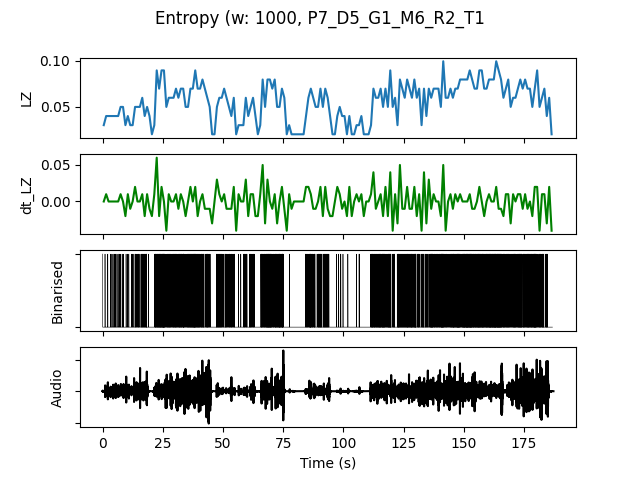

Values plotted in this chart, from the file beside it:
, t0, LZ, dt_LZ, IOI, nCounts
0.0, 0.0, 0.0299, 0.0, 1000, 1
1.0, 1.0, 0.03986, 0.009966, 1000, 1
2.0, 2.0, 0.03986, 0.0, 1000, 1
3.0, 3.0, 0.03986, 0.0, 500.0, 2
4.0, 4.0, 0.03986, 0.0, 500.0, 2
5.0, 5.0, 0.03986, 0.0, 500.0, 2
6.0, 6.0, 0.03986, 0.0, 1000, 1
7.0, 7.0, 0.04983, 0.009966, 500.0, 2
8.0, 8.0, 0.04983, 0.0, 500.0, 2
9.0, 9.0, 0.0299, -0.01993, 1000, 1
10.0, 10.0, 0.03986, 0.009966, 500.0, 2
11.0, 11.0, 0.0299, -0.009966, 1000, 1
12.0, 12.0, 0.0299, 0.0, 1000, 1
13.0, 13.0, 0.04983, 0.01993, 333.3, 3
14.0, 14.0, 0.04983, 0.0, 333.3, 3
15.0, 15.0, 0.04983, 0.0, 500.0, 2
16.0, 16.0, 0.05979, 0.009966, 200.0, 5
17.0, 17.0, 0.03986, -0.01993, 250.0, 4
18.0, 18.0, 0.04983, 0.009966, 333.3, 3
19.0, 19.0, 0.03986, -0.009966, 1000, 1
20.0, 20.0, 0.01993, -0.01993, 0.0, 0
21.0, 21.0, 0.0299, 0.009966, 500.0, 2
22.0, 22.0, 0.08969, 0.05979, 166.7, 6
23.0, 23.0, 0.06976, -0.01993, 166.7, 6
24.0, 24.0, 0.08969, 0.01993, 142.9, 7
25.0, 25.0, 0.08969, 0.0, 125.0, 8
26.0, 26.0, 0.04983, -0.03986, 333.3, 3
27.0, 27.0, 0.05979, 0.009966, 200.0, 5
28.0, 28.0, 0.05979, 0.0, 333.3, 3
29.0, 29.0, 0.05979, 0.0, 200.0, 5
30.0, 30.0, 0.06976, 0.009966, 200.0, 5
31.0, 31.0, 0.05979, -0.009966, 250.0, 4
32.0, 32.0, 0.06976, 0.009966, 200.0, 5
33.0, 33.0, 0.06976, 0.0, 166.7, 6
34.0, 34.0, 0.04983, -0.01993, 333.3, 3
35.0, 35.0, 0.04983, 0.0, 250.0, 4
36.0, 36.0, 0.06976, 0.01993, 200.0, 5
37.0, 37.0, 0.06976, 0.0, 166.7, 6
38.0, 38.0, 0.08969, 0.01993, 142.9, 7
39.0, 39.0, 0.06976, -0.01993, 200.0, 5
40.0, 40.0, 0.06976, 0.0, 250.0, 4
41.0, 41.0, 0.07973, 0.009966, 200.0, 5
42.0, 42.0, 0.06976, -0.009966, 333.3, 3
43.0, 43.0, 0.05979, -0.009966, 200.0, 5
44.0, 44.0, 0.04983, -0.009966, 333.3, 3
45.0, 45.0, 0.01993, -0.0299, 0.0, 0
46.0, 46.0, 0.01993, 0.0, 0.0, 0
47.0, 47.0, 0.04983, 0.0299, 250.0, 4
48.0, 48.0, 0.05979, 0.009966, 200.0, 5
49.0, 49.0, 0.05979, 0.0, 333.3, 3
50.0, 50.0, 0.06976, 0.009966, 333.3, 3
51.0, 51.0, 0.05979, -0.009966, 250.0, 4
52.0, 52.0, 0.04983, -0.009966, 333.3, 3
53.0, 53.0, 0.03986, -0.009966, 333.3, 3
54.0, 54.0, 0.05979, 0.01993, 250.0, 4
55.0, 55.0, 0.01993, -0.03986, 0.0, 0
56.0, 56.0, 0.0299, 0.009966, 1000, 1
57.0, 57.0, 0.0299, 0.0, 1000, 1
58.0, 58.0, 0.0299, 0.0, 500.0, 2
59.0, 59.0, 0.05979, 0.0299, 333.3, 3
... 127 more rows
